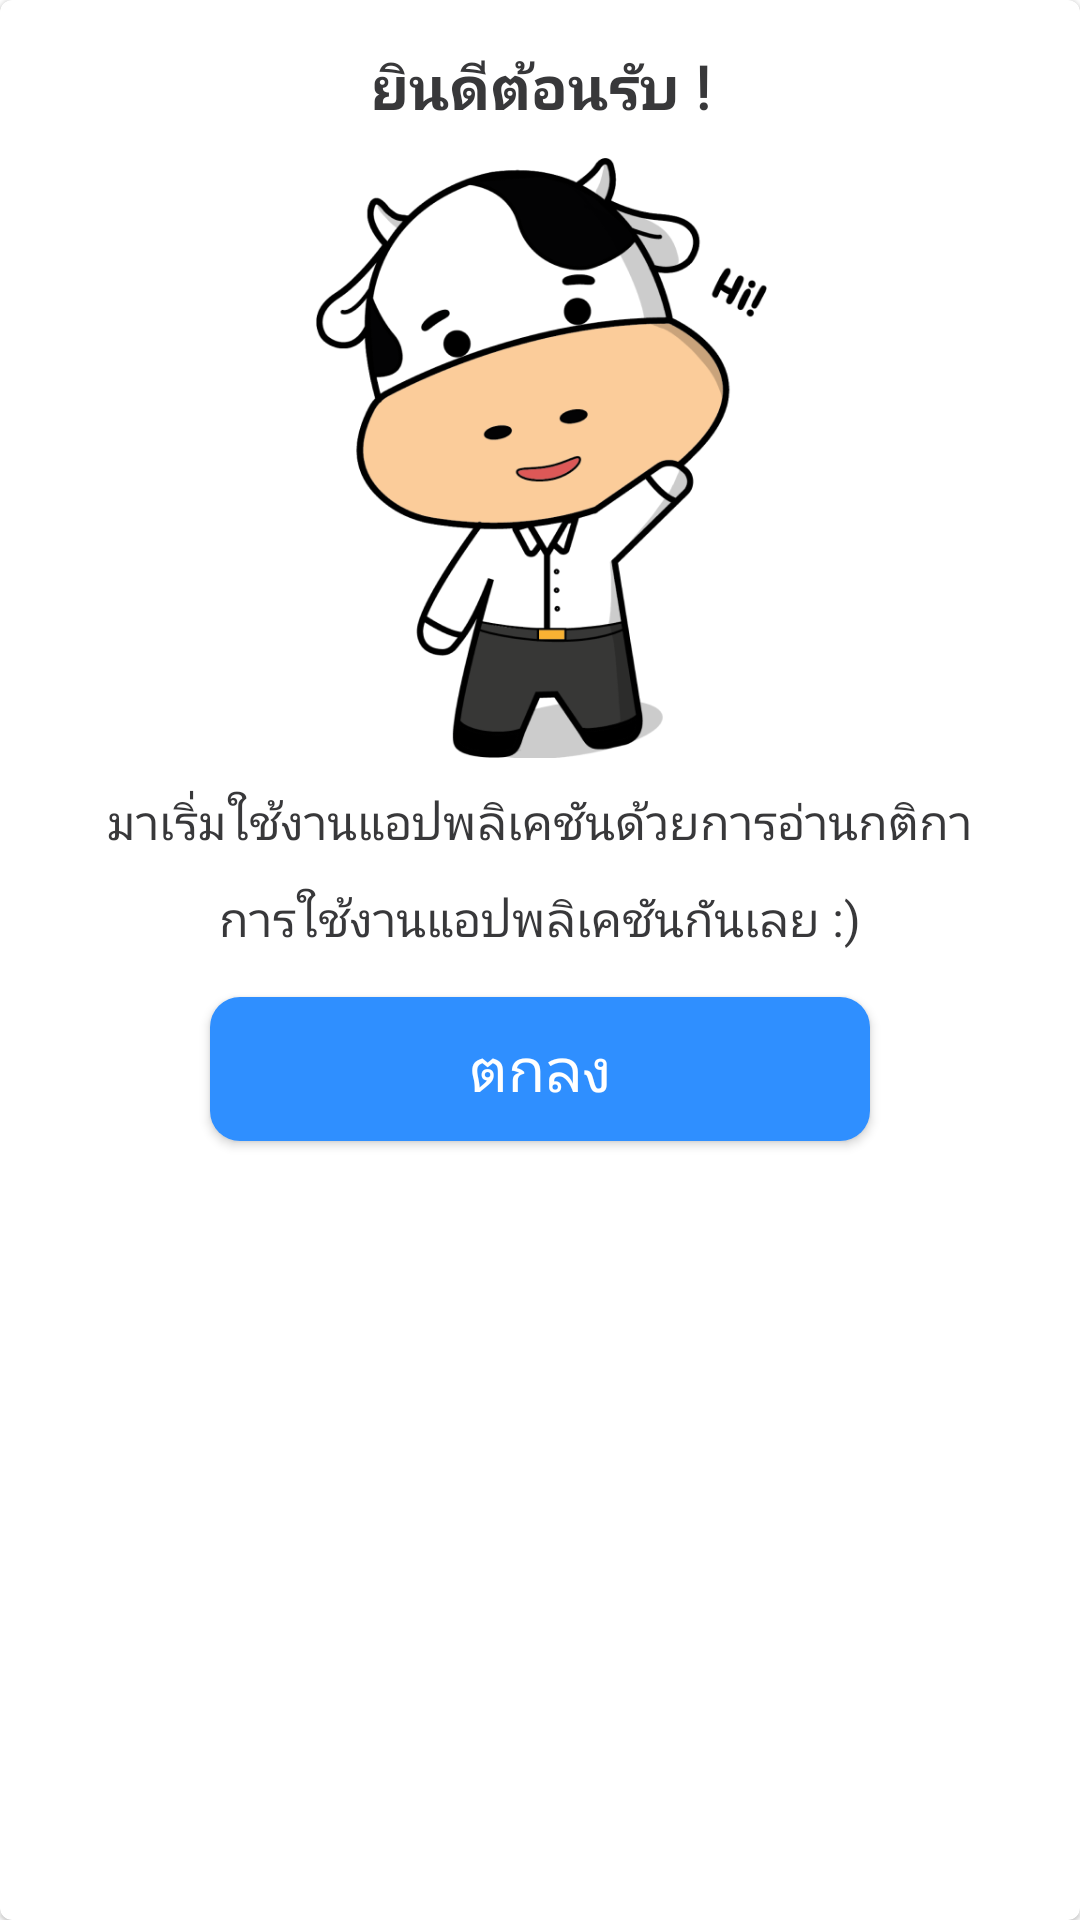

Here is an Android app screen rendered from its layout file. Give the layout XML and the strings, colors and styles it references.
<!-- AndroidManifest.xml: application theme SplashScreen -->
<!-- res/layout/setup_user_dialog.xml -->
<?xml version="1.0" encoding="utf-8"?>
<androidx.constraintlayout.widget.ConstraintLayout
    xmlns:android="http://schemas.android.com/apk/res/android"
    android:layout_width="350dp"
    android:layout_height="wrap_content"
    xmlns:app="http://schemas.android.com/apk/res-auto"
    android:layout_gravity="center">

   <com.google.android.material.card.MaterialCardView
       android:layout_width="match_parent"
       android:layout_height="match_parent"
       app:cardBackgroundColor="@color/white">

       <RelativeLayout
           android:layout_width="match_parent"
           android:layout_height="match_parent">

           <TextView
               android:id="@+id/text_InfoSetup01"
               android:layout_width="wrap_content"
               android:layout_height="wrap_content"
               android:layout_marginTop="15dp"
               android:layout_centerHorizontal="true"
               android:text="ยินดีต้อนรับ !"
               android:textSize="20dp"
               android:textStyle="bold"
               android:textColor="@color/dark"
               android:fontFamily="@font/mitr_regular"/>

           <ImageView
               android:id="@+id/pic_setup_hi"
               android:layout_width="200dp"
               android:layout_height="200dp"
               android:layout_centerHorizontal="true"
               android:layout_below="@+id/text_InfoSetup01"
               android:layout_marginTop="10dp"
               android:src="@drawable/img_setup_hi"/>

           <TextView
               android:id="@+id/text_InfoSetup02"
               android:layout_width="wrap_content"
               android:layout_height="wrap_content"
               android:layout_marginTop="10dp"
               android:layout_centerHorizontal="true"
               android:layout_below="@+id/pic_setup_hi"
               android:text="มาเริ่มใช้งานแอปพลิเคชันด้วยการอ่านกติกา"
               android:textSize="16dp"
               android:textColor="@color/dark"
               android:fontFamily="@font/mitr_light"/>

           <TextView
               android:id="@+id/text_InfoSetup03"
               android:layout_width="wrap_content"
               android:layout_height="wrap_content"
               android:layout_marginTop="10dp"
               android:layout_centerHorizontal="true"
               android:layout_below="@+id/text_InfoSetup02"
               android:text="การใช้งานแอปพลิเคชันกันเลย :)"
               android:textSize="16dp"
               android:textColor="@color/dark"
               android:fontFamily="@font/mitr_light"/>

           <android.widget.Button
               android:id="@+id/okButton"
               android:layout_width="220dp"
               android:layout_height="wrap_content"
               android:layout_marginTop="15dp"
               android:layout_marginBottom="15dp"
               android:layout_centerHorizontal="true"
               android:layout_below="@+id/text_InfoSetup03"
               android:text="ตกลง"
               android:textSize="20dp"
               android:textColor="@color/white"
               android:background="@drawable/custom_button_blue"
               android:fontFamily="@font/mitr_semibold" />

       </RelativeLayout>



   </com.google.android.material.card.MaterialCardView>

</androidx.constraintlayout.widget.ConstraintLayout >
<!-- resources referenced by this layout -->
<resources>
  <color name="dark">#38383A</color>
  <color name="white">#FFFFFFFF</color>
  <!-- drawable custom_button_blue (drawable) -->
  <?xml version="1.0" encoding="utf-8"?>
  <shape xmlns:android="http://schemas.android.com/apk/res/android" android:shape="rectangle">
      <solid android:color="#2F8FFF"/>
      <corners android:radius="10dp"/>
  </shape>
  <!-- drawable img_setup_hi: png bitmap (drawable, 62332 bytes) -->
  <style name="SplashScreen" parent="Theme.MaterialComponents.Light.NoActionBar">
          <item name="android:windowBackground">@drawable/splash</item>
          
          <item name="colorPrimary">@color/nav_color</item>
          <item name="colorPrimaryVariant">@color/black</item>
          <item name="colorOnPrimary">@color/black</item>
          
          <item name="colorSecondary">@color/black</item>
          <item name="colorSecondaryVariant">@color/black</item>
          <item name="colorOnSecondary">@color/black</item>
          
          <item name="android:statusBarColor">@color/fui_transparent</item>
          
      </style>
  <!-- drawable splash (drawable) -->
  <layer-list xmlns:android="http://schemas.android.com/apk/res/android">
      <item android:drawable="@drawable/bg_splash_screens" />
      <item
          android:width="306dp"
          android:height="175dp"
          android:drawable="@drawable/logo_2023"
          android:gravity="center" />
  </layer-list>
  <color name="nav_color">#2F8FFF</color>
  <color name="black">#FF000000</color>
  <color name="fui_transparent">#00000000</color>
  <!-- drawable logo_2023: png bitmap (drawable, 316244 bytes) -->
</resources>
